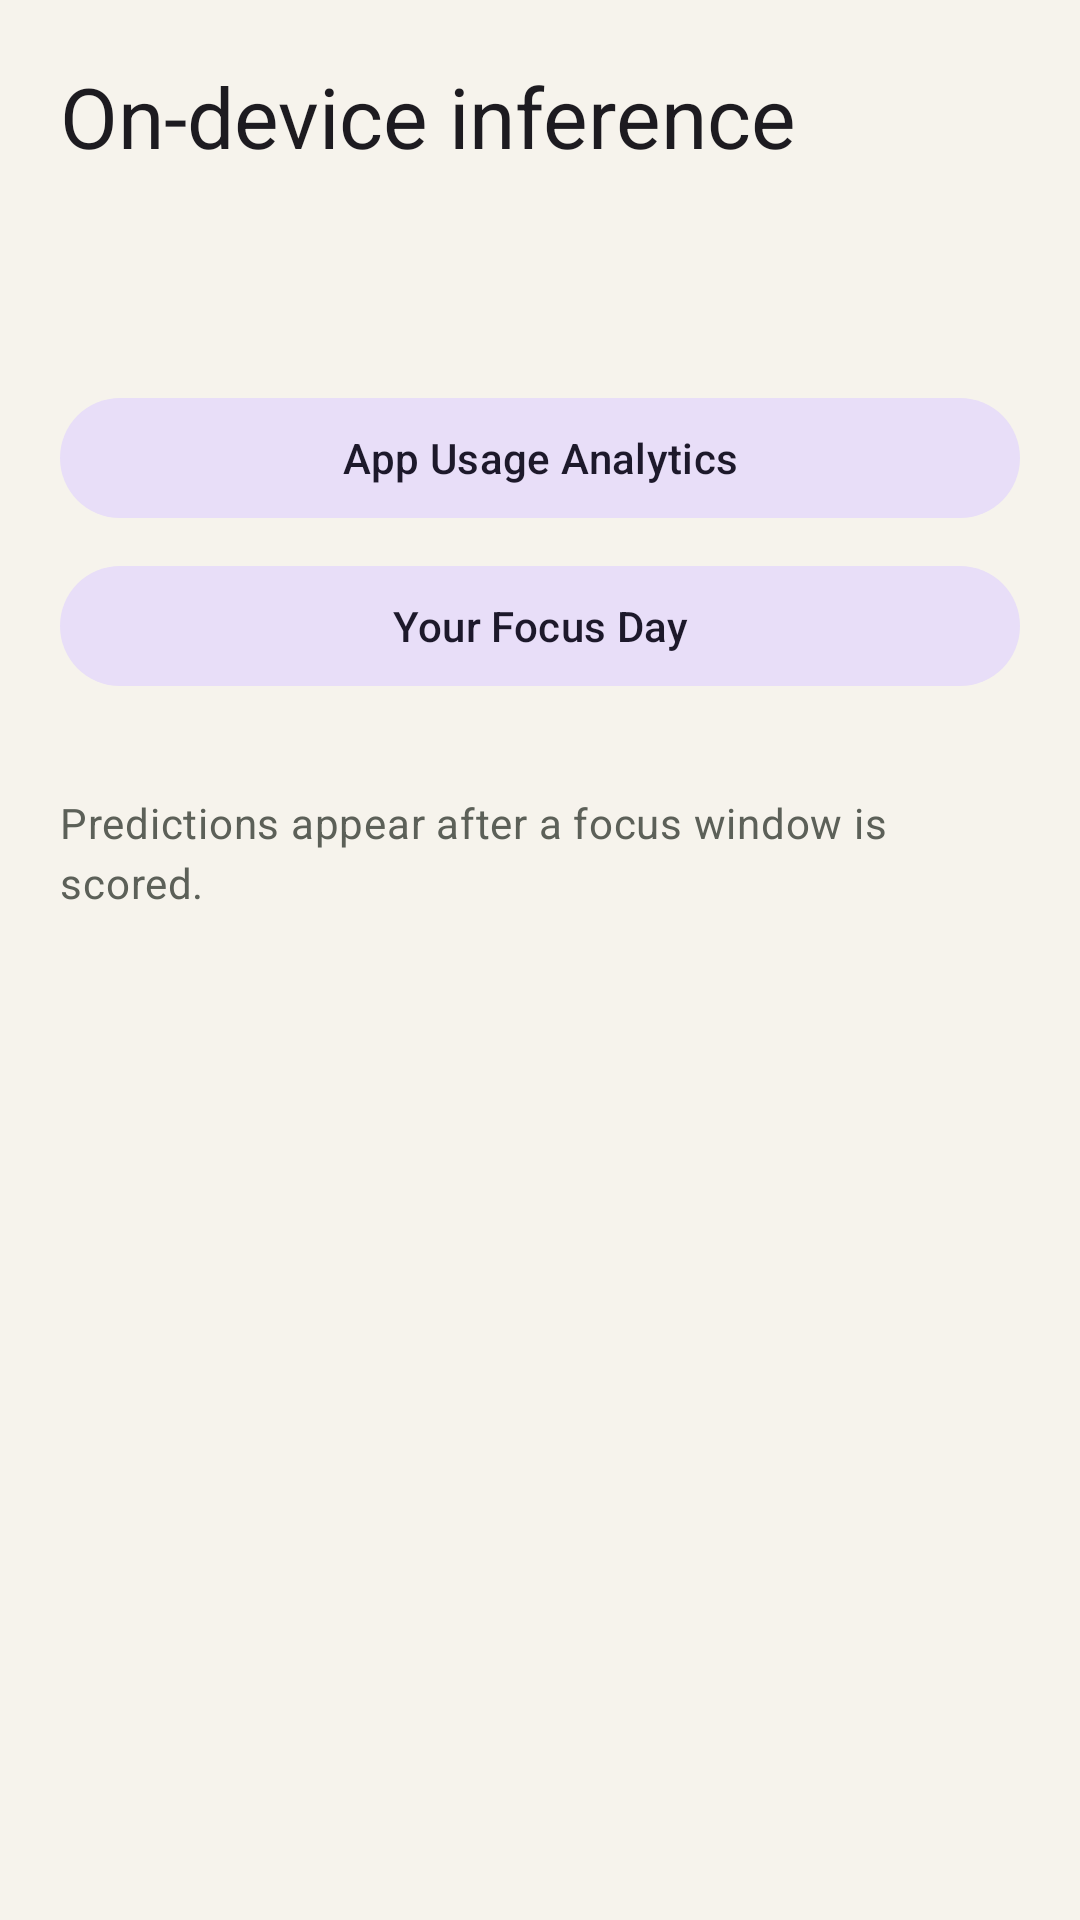

Reconstruct the res/layout file that produces this screen, plus the resources it refers to.
<!-- AndroidManifest.xml: application theme Theme.FocusFlow -->
<!-- res/layout/fragment_analytics.xml -->
<?xml version="1.0" encoding="utf-8"?>
<androidx.core.widget.NestedScrollView xmlns:android="http://schemas.android.com/apk/res/android"
    android:layout_width="match_parent"
    android:layout_height="match_parent"
    android:fillViewport="true">

    <LinearLayout
        android:layout_width="match_parent"
        android:layout_height="wrap_content"
        android:orientation="vertical"
        android:padding="@dimen/screen_padding">

        <com.google.android.material.textview.MaterialTextView
            android:layout_width="match_parent"
            android:layout_height="wrap_content"
            android:text="@string/analytics_title"
            android:textAppearance="?attr/textAppearanceHeadlineMedium" />

        <com.google.android.material.textview.MaterialTextView
            android:id="@+id/model_version"
            android:layout_width="match_parent"
            android:layout_height="wrap_content"
            android:layout_marginTop="@dimen/space_sm"
            android:textAppearance="?attr/textAppearanceBodyLarge" />

        <com.google.android.material.textview.MaterialTextView
            android:id="@+id/latency"
            android:layout_width="match_parent"
            android:layout_height="wrap_content"
            android:layout_marginTop="4dp"
            android:textAppearance="?attr/textAppearanceBodyLarge" />

        <com.google.android.material.button.MaterialButton
            android:id="@+id/app_usage_analytics"
            style="@style/Widget.Material3.Button.TonalButton"
            android:layout_width="match_parent"
            android:layout_height="wrap_content"
            android:layout_marginTop="@dimen/space_md"
            android:text="@string/app_usage_title" />

        <com.google.android.material.button.MaterialButton
            android:id="@+id/focus_zone"
            style="@style/Widget.Material3.Button.TonalButton"
            android:layout_width="match_parent"
            android:layout_height="wrap_content"
            android:layout_marginTop="@dimen/space_sm"
            android:text="@string/focus_zone_title" />

        <LinearLayout
            android:id="@+id/prediction_list"
            android:layout_width="match_parent"
            android:layout_height="wrap_content"
            android:layout_marginTop="@dimen/space_md"
            android:orientation="vertical" />

        <com.google.android.material.textview.MaterialTextView
            android:id="@+id/empty"
            android:layout_width="match_parent"
            android:layout_height="wrap_content"
            android:layout_marginTop="@dimen/space_md"
            android:text="@string/analytics_empty"
            android:textAppearance="?attr/textAppearanceBodyMedium"
            android:textColor="?attr/colorOnSurfaceVariant" />
    </LinearLayout>
</androidx.core.widget.NestedScrollView>
<!-- resources referenced by this layout -->
<resources>
  <dimen name="screen_padding">20dp</dimen>
  <dimen name="space_md">16dp</dimen>
  <dimen name="space_sm">8dp</dimen>
  <string name="analytics_empty">Predictions appear after a focus window is scored.</string>
  <string name="analytics_title">On-device inference</string>
  <string name="app_usage_title">App Usage Analytics</string>
  <string name="focus_zone_title">Your Focus Day</string>
  <style name="Theme.FocusFlow" parent="Base.Theme.FocusFlow" />
  <style name="Base.Theme.FocusFlow" parent="Theme.Material3.DayNight.NoActionBar">
          <item name="colorPrimary">@color/focus_primary</item>
          <item name="colorOnPrimary">@color/focus_on_primary</item>
          <item name="colorPrimaryContainer">@color/focus_primary_container</item>
          <item name="colorSecondary">@color/focus_secondary</item>
          <item name="android:colorBackground">@color/focus_background</item>
          <item name="colorSurface">@color/focus_surface</item>
          <item name="colorOnSurface">@color/focus_on_surface</item>
          <item name="colorOnSurfaceVariant">@color/focus_on_surface_variant</item>
          <item name="colorOutline">@color/focus_outline</item>
      </style>
  <color name="focus_primary">#1B6B6B</color>
  <color name="focus_on_primary">#FFFFFFFF</color>
  <color name="focus_primary_container">#D4EFEF</color>
  <color name="focus_secondary">#C47B3B</color>
  <color name="focus_background">#F6F3EC</color>
  <color name="focus_surface">#FFFBFF</color>
  <color name="focus_on_surface">#1B1C18</color>
  <color name="focus_on_surface_variant">#5C6058</color>
  <color name="focus_outline">#C6C7BE</color>
</resources>
